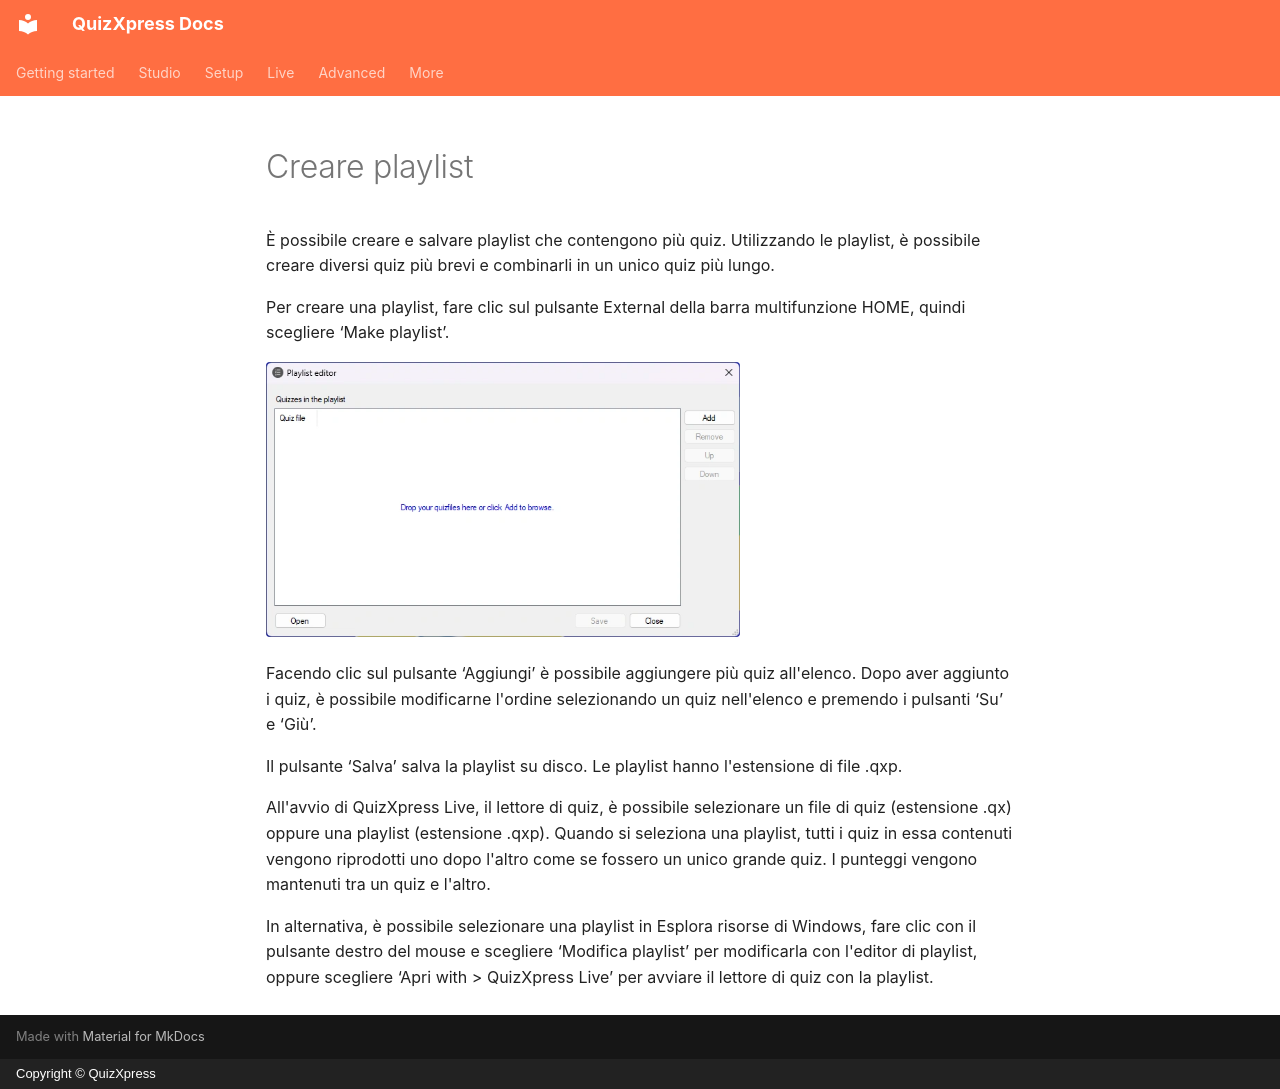

repository: gameshowcrew/quizxpress-docs · page: studio/other-functionality/creating-playlists.it/index.html · generator: mkdocs · copyright: Copyright © QuizXpress

# Creare playlist

È possibile creare e salvare playlist che contengono più quiz. Utilizzando le playlist, è possibile creare diversi quiz più brevi e combinarli in un unico quiz più lungo.

Per creare una playlist, fare clic sul pulsante External della barra multifunzione HOME, quindi scegliere ‘Make playlist’.

![](../../assets/images/image305.webp){ width="474" loading=lazy }

Facendo clic sul pulsante ‘Aggiungi’ è possibile aggiungere più quiz all'elenco. Dopo aver aggiunto i quiz, è possibile modificarne l'ordine selezionando un quiz nell'elenco e premendo i pulsanti ‘Su’ e ‘Giù’.

Il pulsante ‘Salva’ salva la playlist su disco. Le playlist hanno l'estensione di file .qxp.

All'avvio di QuizXpress Live, il lettore di quiz, è possibile selezionare un file di quiz (estensione .qx) oppure una playlist (estensione .qxp). Quando si seleziona una playlist, tutti i quiz in essa contenuti vengono riprodotti uno dopo l'altro come se fossero un unico grande quiz. I punteggi vengono mantenuti tra un quiz e l'altro.

In alternativa, è possibile selezionare una playlist in Esplora risorse di Windows, fare clic con il pulsante destro del mouse e scegliere ‘Modifica playlist’ per modificarla con l'editor di playlist, oppure scegliere ‘Apri with > QuizXpress Live’ per avviare il lettore di quiz con la playlist.
